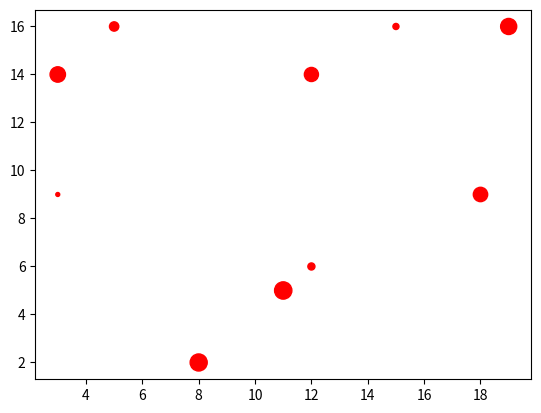

Here is the Python script that generated this plot:
import matplotlib.pyplot as plt
import random

x = []
y = []
c = []
for i in range(10):
    x.append(random.randint(1, 20))
    y.append(random.randint(1, 20))
    c.append(random.randint(5, 200))

plt.scatter(x, y, s=c, color='red')
plt.savefig('scatter.jpg')
plt.show()